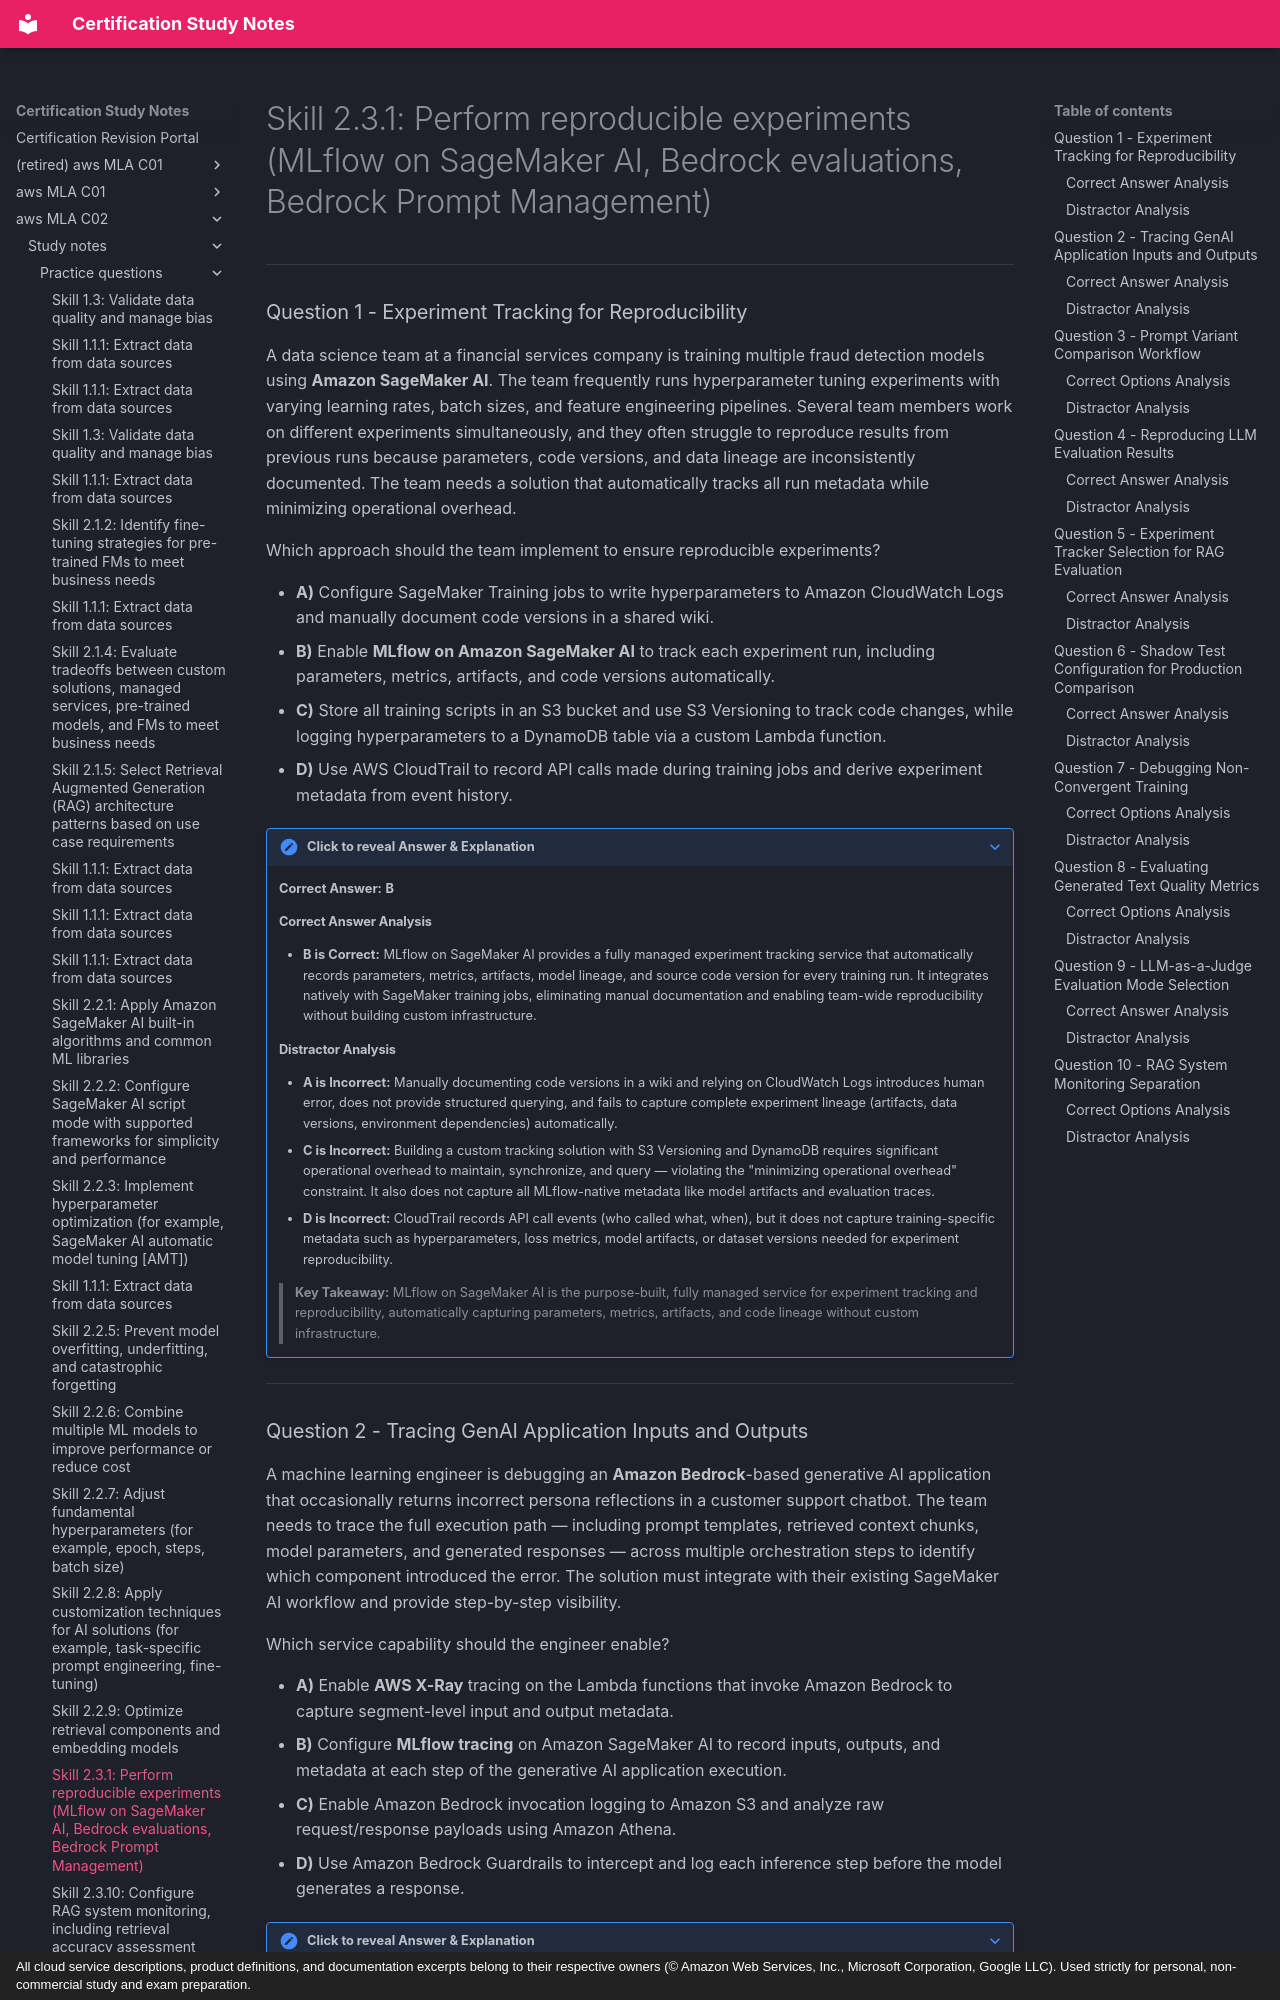

repository: monitus2022/cert_study_notes · page: aws_MLA_C02/study_notes/practice_questions/2.3.1/index.html · generator: mkdocs · copyright: All cloud service descriptions, product definitions, and documentation excerpts belong to their respective owners (© Amazon Web Services, Inc., Microsoft Corporation, Google LLC). Used strictly for personal, non-commercial study and exam preparation.

# Skill 2.3.1: Perform reproducible experiments (MLflow on SageMaker AI, Bedrock evaluations, Bedrock Prompt Management)

---

### Question 1 - Experiment Tracking for Reproducibility

A data science team at a financial services company is training multiple fraud detection models using **Amazon SageMaker AI**. The team frequently runs hyperparameter tuning experiments with varying learning rates, batch sizes, and feature engineering pipelines. Several team members work on different experiments simultaneously, and they often struggle to reproduce results from previous runs because parameters, code versions, and data lineage are inconsistently documented. The team needs a solution that automatically tracks all run metadata while minimizing operational overhead.

Which approach should the team implement to ensure reproducible experiments?

* **A)** Configure SageMaker Training jobs to write hyperparameters to Amazon CloudWatch Logs and manually document code versions in a shared wiki.
* **B)** Enable **MLflow on Amazon SageMaker AI** to track each experiment run, including parameters, metrics, artifacts, and code versions automatically.
* **C)** Store all training scripts in an S3 bucket and use S3 Versioning to track code changes, while logging hyperparameters to a DynamoDB table via a custom Lambda function.
* **D)** Use AWS CloudTrail to record API calls made during training jobs and derive experiment metadata from event history.

??? note "Click to reveal Answer & Explanation"
    **Correct Answer:** **B**

    #### Correct Answer Analysis
    * **B is Correct:** MLflow on SageMaker AI provides a fully managed experiment tracking service that automatically records parameters, metrics, artifacts, model lineage, and source code version for every training run. It integrates natively with SageMaker training jobs, eliminating manual documentation and enabling team-wide reproducibility without building custom infrastructure.

    #### Distractor Analysis
    * **A is Incorrect:** Manually documenting code versions in a wiki and relying on CloudWatch Logs introduces human error, does not provide structured querying, and fails to capture complete experiment lineage (artifacts, data versions, environment dependencies) automatically.
    * **C is Incorrect:** Building a custom tracking solution with S3 Versioning and DynamoDB requires significant operational overhead to maintain, synchronize, and query — violating the "minimizing operational overhead" constraint. It also does not capture all MLflow-native metadata like model artifacts and evaluation traces.
    * **D is Incorrect:** CloudTrail records API call events (who called what, when), but it does not capture training-specific metadata such as hyperparameters, loss metrics, model artifacts, or dataset versions needed for experiment reproducibility.

    > **Key Takeaway:** MLflow on SageMaker AI is the purpose-built, fully managed service for experiment tracking and reproducibility, automatically capturing parameters, metrics, artifacts, and code lineage without custom infrastructure.

---
